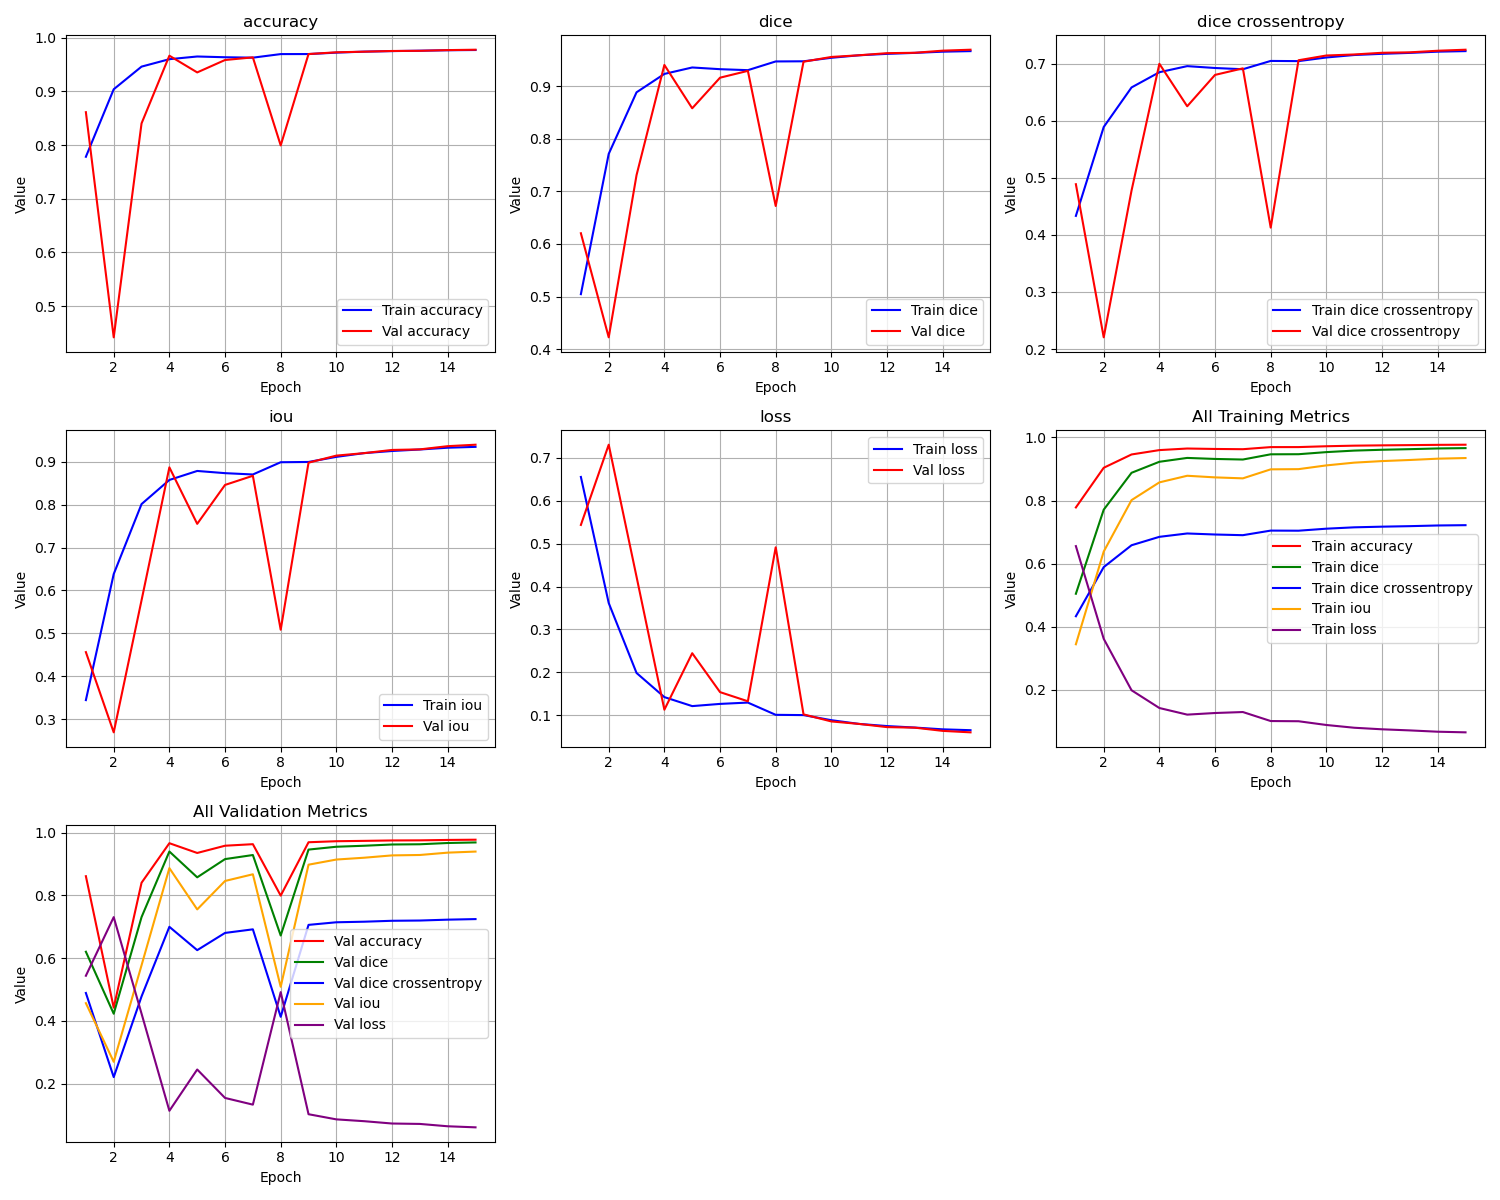

Values plotted in this chart, from the file beside it:
epoch, train_loss, train_iou, train_dice, train_dice crossentropy, train_accuracy, val_loss, val_iou, val_dice, val_dice crossentropy, val_accuracy
1, 0.6556, 0.3444, 0.5046, 0.4333, 0.7782, 0.5437, 0.4563, 0.6203, 0.4888, 0.8613
2, 0.3617, 0.6383, 0.7711, 0.589, 0.904, 0.7307, 0.2693, 0.4226, 0.2205, 0.4419
3, 0.1986, 0.8014, 0.888, 0.6584, 0.9461, 0.4229, 0.5771, 0.7308, 0.4777, 0.8404
4, 0.1423, 0.8577, 0.923, 0.685, 0.96, 0.113, 0.887, 0.94, 0.6998, 0.9665
5, 0.1214, 0.8786, 0.9352, 0.6957, 0.965, 0.2447, 0.7553, 0.8577, 0.6253, 0.9354
6, 0.1265, 0.8735, 0.932, 0.6924, 0.9636, 0.154, 0.846, 0.9158, 0.6803, 0.9585
7, 0.1296, 0.8704, 0.9301, 0.6902, 0.9628, 0.1326, 0.8674, 0.9288, 0.6918, 0.9634
8, 0.101, 0.899, 0.9467, 0.7048, 0.9695, 0.4916, 0.5084, 0.6721, 0.4128, 0.7994
9, 0.1004, 0.8996, 0.9469, 0.7044, 0.9695, 0.102, 0.898, 0.9462, 0.706, 0.9696
10, 0.08851, 0.9115, 0.9536, 0.7108, 0.9722, 0.0856, 0.9144, 0.9552, 0.7143, 0.9728
11, 0.07978, 0.9202, 0.9584, 0.7151, 0.9741, 0.0798, 0.9202, 0.9584, 0.7161, 0.974
12, 0.07483, 0.9252, 0.9611, 0.7172, 0.975, 0.07239, 0.9276, 0.9624, 0.7191, 0.9753
13, 0.07133, 0.9287, 0.963, 0.7189, 0.9758, 0.07108, 0.9289, 0.9631, 0.7199, 0.9756
14, 0.0672, 0.9328, 0.9652, 0.721, 0.9766, 0.0636, 0.9364, 0.9671, 0.7226, 0.9769
15, 0.0652, 0.9348, 0.9663, 0.722, 0.9771, 0.0602, 0.9398, 0.9689, 0.7244, 0.9776
